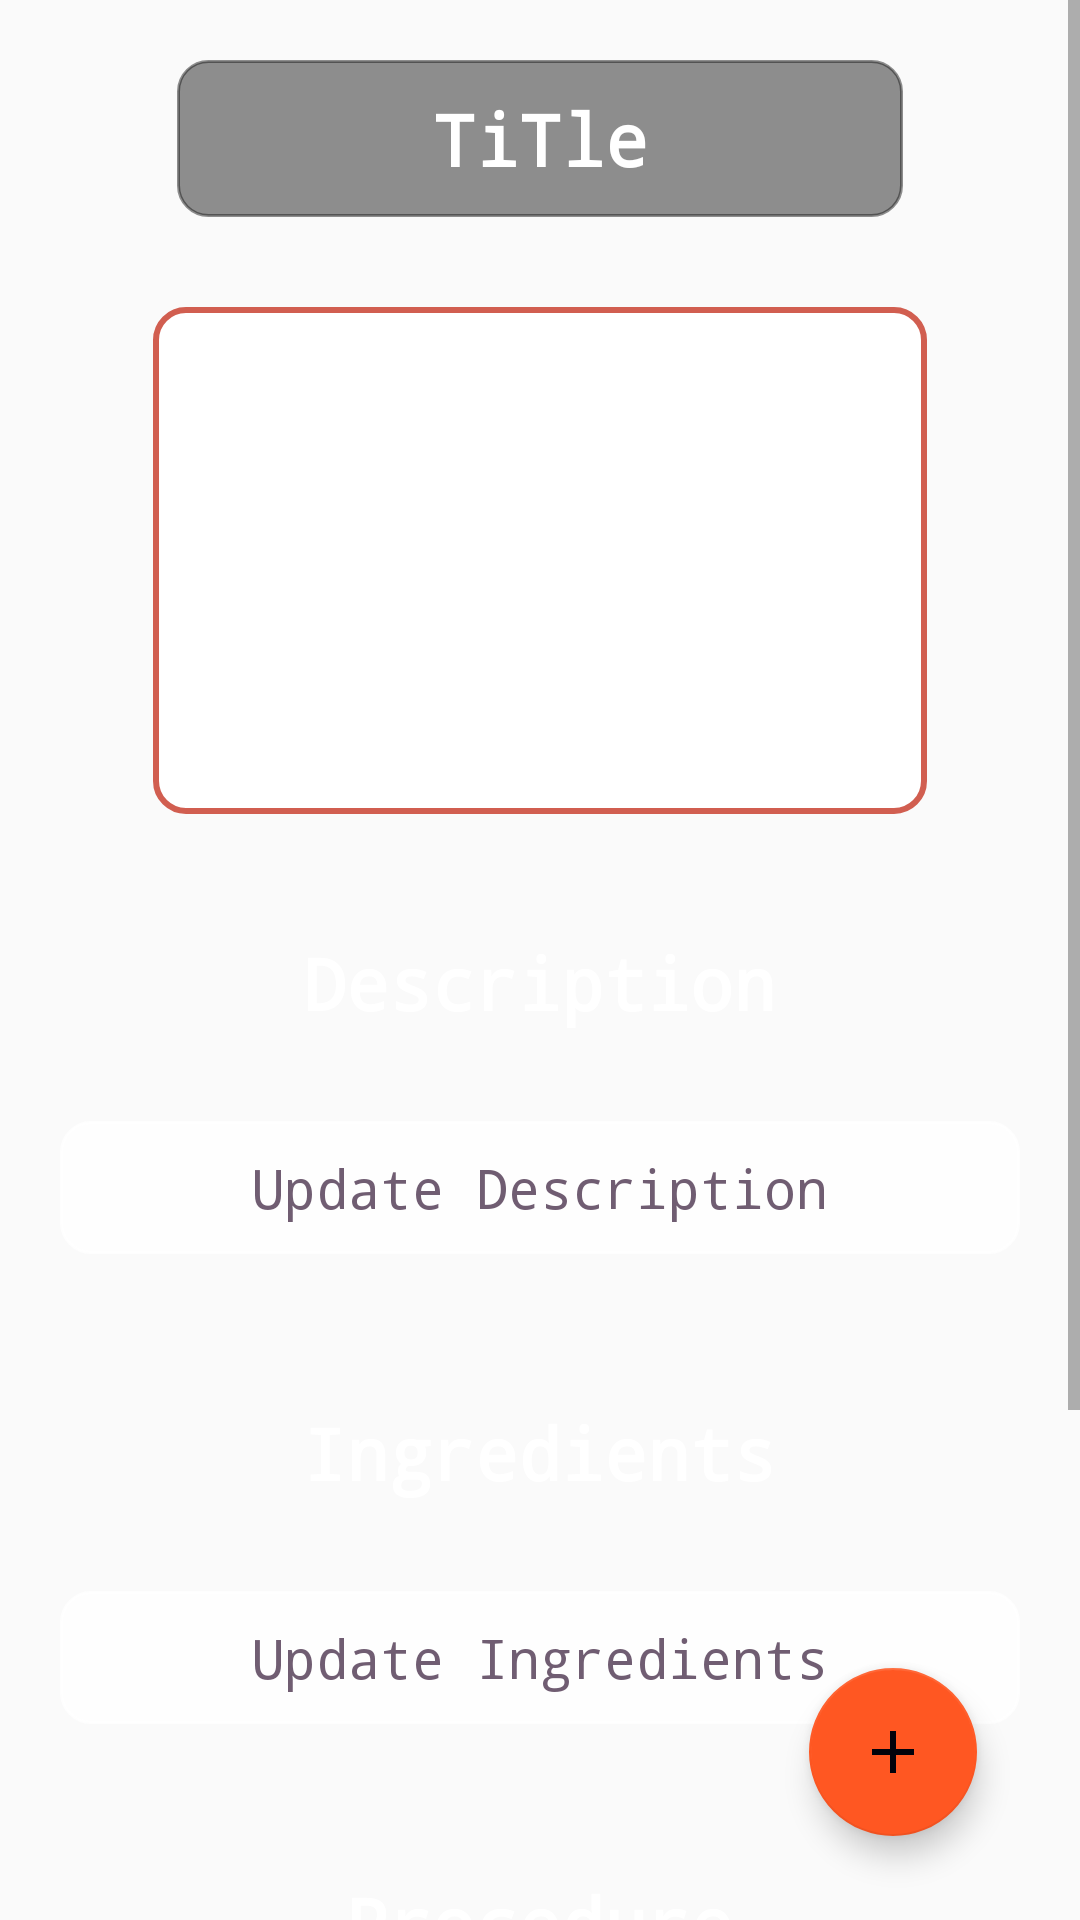

Write the Android layout XML for this screen, with the resource values it uses.
<!-- AndroidManifest.xml: application theme AppTheme -->
<!-- res/layout/activity_crearerecipesingleview.xml -->
<?xml version="1.0" encoding="utf-8"?>
<androidx.constraintlayout.widget.ConstraintLayout xmlns:android="http://schemas.android.com/apk/res/android"
    xmlns:app="http://schemas.android.com/apk/res-auto"
    xmlns:tools="http://schemas.android.com/tools"
    android:layout_width="match_parent"
    android:layout_height="match_parent"

    tools:context=".crearerecipesingleview">


    <ScrollView
        android:id="@+id/scrollView3"
        android:layout_width="match_parent"
        android:layout_height="match_parent"
        android:background="@drawable/background">

        <LinearLayout
            android:layout_width="match_parent"
            android:layout_height="wrap_content"
            android:orientation="vertical">





            <MultiAutoCompleteTextView
                android:id="@+id/mcreatevtitle"
                android:layout_width="242dp"
                android:layout_height="wrap_content"
                android:layout_gravity="center"
                android:layout_margin="20dp"
                android:background="@drawable/selectioncolor"
                android:backgroundTint="#79131313"
                android:fontFamily="monospace"
                android:gravity="start|top"
                android:inputType="textMultiLine"
                android:padding="10dp"
                android:text="TiTle"
                android:textAlignment="center"
                android:textColor="#FFFFFF"
                android:textSize="24dp"
                android:textStyle="bold" />


                <ImageView
                    android:id="@+id/mvimage"
                    android:layout_width="278dp"
                    android:layout_height="189dp"
                    android:layout_gravity="center"
                    android:adjustViewBounds="true"
                    android:padding="10dp"
                    android:scaleType="fitXY"

                    app:srcCompat="@drawable/create_recipe_box1" />




            <TextView
                android:id="@+id/mvrecipedes"
                android:layout_width="wrap_content"
                android:layout_height="wrap_content"
                android:layout_gravity="center"
                android:layout_marginTop="20dp"
                android:backgroundTint="#79131313"
                android:fontFamily="monospace"
                android:padding="10dp"
                android:text="Description"
                android:textColor="#FFFFFF"
                android:textSize="24dp"
                android:textStyle="bold" />

            <MultiAutoCompleteTextView
                android:id="@+id/mcreatvdescription"
                android:layout_width="match_parent"
                android:layout_height="wrap_content"
                android:layout_gravity="center"
                android:layout_margin="20dp"
                android:background="@drawable/selectioncolor"
                android:backgroundTint="#E2FFFFFF"
                android:ems="10"
                android:fontFamily="monospace"
                android:gravity="start|top"
                android:hint="Update Description"
                android:inputType="textMultiLine"
                android:padding="10dp"
                android:textAlignment="center"
                android:textColor="#000000"
                android:textColorHint="#E6604B63" />


            <TextView
                android:id="@+id/mcreatevnameingredients"
                android:layout_width="wrap_content"
                android:layout_height="wrap_content"
                android:layout_gravity="center"
                android:layout_marginTop="20dp"
                android:backgroundTint="#79131313"
                android:fontFamily="monospace"
                android:padding="10dp"
                android:text="Ingredients"
                android:textColor="#FFFFFF"
                android:textSize="24dp"
                android:textStyle="bold" />


            <MultiAutoCompleteTextView
                android:id="@+id/mcreatvingredients"
                android:layout_width="match_parent"
                android:layout_height="wrap_content"
                android:layout_gravity="center"
                android:layout_margin="20dp"
                android:background="@drawable/selectioncolor"
                android:backgroundTint="#E2FFFFFF"
                android:ems="10"
                android:fontFamily="monospace"
                android:gravity="start|top"
                android:hint="Update Ingredients"
                android:textColorHint="#E6604B63"
                android:inputType="textMultiLine"
                android:padding="10dp"
                android:textAlignment="center"
                android:textColor="#000000"
                 />

            <TextView
                android:id="@+id/mcreaterecipe_procedure1"
                android:layout_width="wrap_content"
                android:layout_height="wrap_content"
                android:layout_gravity="center"
                android:layout_marginTop="20dp"
                android:backgroundTint="#79131313"
                android:fontFamily="monospace"
                android:padding="10dp"
                android:scrollbarSize="10dp"
                android:text="Procedure"
                android:textColor="#FFFFFF"
                android:textSize="24dp"
                android:textStyle="bold" />

            <MultiAutoCompleteTextView
                android:id="@+id/mcratevprocedure"
                android:layout_width="match_parent"
                android:layout_height="wrap_content"
                android:layout_gravity="center"
                android:layout_margin="20dp"
                android:background="@drawable/selectioncolor"
                android:backgroundTint="#E2FFFFFF"
                android:ems="10"
                android:fontFamily="monospace"
                android:gravity="start|top"
                android:hint="Update procedure"
                android:inputType="textMultiLine"
                android:padding="10dp"
                android:textAlignment="center"
                android:textColor="#000000"
                android:textColorHint="#E6604B63" />

            <TextView
                android:layout_width="match_parent"
                android:layout_height="wrap_content"
                android:padding="10dp"></TextView>


            <LinearLayout
                android:layout_width="match_parent"
                android:layout_height="81dp"
                android:orientation="horizontal">
                <LinearLayout
                    android:layout_width="match_parent"
                    android:layout_height="wrap_content">

                    <Button
                        android:id="@+id/myvdeletebutton"
                        android:layout_width="103dp"
                        android:layout_height="wrap_content"
                        android:layout_marginLeft="90dp"
                        android:background="@drawable/selectioncolor"
                        android:padding="10dp"
                        android:text="Delete"
                        android:backgroundTint="#0C0B0B"
                        android:textColor="#9ADF49"
                        tools:layout_editor_absoluteX="303dp"
                        tools:layout_editor_absoluteY="3dp" />

                    <Space
                        android:layout_width="100dp"
                        android:layout_height="50dp"
                        android:layout_weight="1" />

                    <Button
                        android:id="@+id/myeditbutton2"
                        android:layout_width="106dp"
                        android:layout_height="wrap_content"
                        android:layout_gravity="center"
                        android:layout_marginRight="90dp"
                        android:background="@drawable/selectioncolor"

                        android:backgroundTint="#0C0B0B"
                        android:textColor="#9ADF49"
                        android:text="Edit"
                        tools:layout_editor_absoluteX="354dp"
                        tools:layout_editor_absoluteY="1dp" />
                </LinearLayout>
            </LinearLayout>
        </LinearLayout>
    </ScrollView>

    <com.google.android.material.floatingactionbutton.FloatingActionButton
        android:id="@+id/addbtnrecipe"
        android:layout_width="wrap_content"
        android:layout_height="365dp"
        android:layout_gravity="bottom|end"
        android:layout_margin="5dp"
        android:layout_marginEnd="70dp"
        android:src="@drawable/ic_baseline_add_24"
        app:backgroundTint="#FF5722"
        app:layout_constraintBottom_toBottomOf="parent"
        app:layout_constraintEnd_toEndOf="@+id/scrollView3"
        app:layout_constraintHorizontal_bias="0.9"
        app:layout_constraintStart_toStartOf="parent"
        app:layout_constraintTop_toTopOf="parent"
        app:layout_constraintVertical_bias="0.96" />



</androidx.constraintlayout.widget.ConstraintLayout>
<!-- resources referenced by this layout -->
<resources>
  <!-- drawable create_recipe_box1 (drawable) -->
  <?xml version="1.0" encoding="utf-8"?>
  <selector xmlns:android="http://schemas.android.com/apk/res/android">
  <item>
      <shape android:shape="rectangle">
          <solid android:color="#ffffff"/>
  
          <stroke android:width="2dp" android:color="@color/colorPrimaryDark"/>
          <corners android:radius="10dp"/>
      </shape>
  </item>
  </selector>
  <!-- drawable ic_baseline_add_24 (drawable) -->
  <vector android:height="24dp" android:tint="#02020B"
      android:viewportHeight="24" android:viewportWidth="24"
      android:width="24dp" xmlns:android="http://schemas.android.com/apk/res/android">
      <path android:fillColor="@android:color/white" android:pathData="M19,13h-6v6h-2v-6H5v-2h6V5h2v6h6v2z"/>
  </vector>
  <!-- drawable selectioncolor (drawable) -->
  <?xml version="1.0" encoding="utf-8"?>
  <selector xmlns:android="http://schemas.android.com/apk/res/android">
      <item android:state_enabled="true" android:state_focused="true">
          <shape android:shape="rectangle">
              <solid android:color="@android:color/white"/>
              <corners android:radius="10dp"/>
              <stroke android:color="@color/colorPrimary" android:width="1dp"/>
          </shape>
      </item>
      <item android:state_enabled="true">
          <shape android:shape="rectangle">
              <corners android:radius="10dp"/>
              <solid android:color="@android:color/white"/>
              <stroke android:color="@android:color/darker_gray" android:width="1dp"/>
          </shape>
      </item>
  </selector>
  <style name="AppTheme" parent="Theme.AppCompat.Light.DarkActionBar">
          
          <item name="colorPrimary">#D15E50</item>
          <item name="colorPrimaryDark">#9E392E</item>
          <item name="colorAccent">@color/colorAccent</item>
      </style>
  <color name="colorPrimaryDark">#D15E50</color>
  <color name="colorPrimary">#9E392E</color>
  <color name="colorAccent">#000000</color>
</resources>
